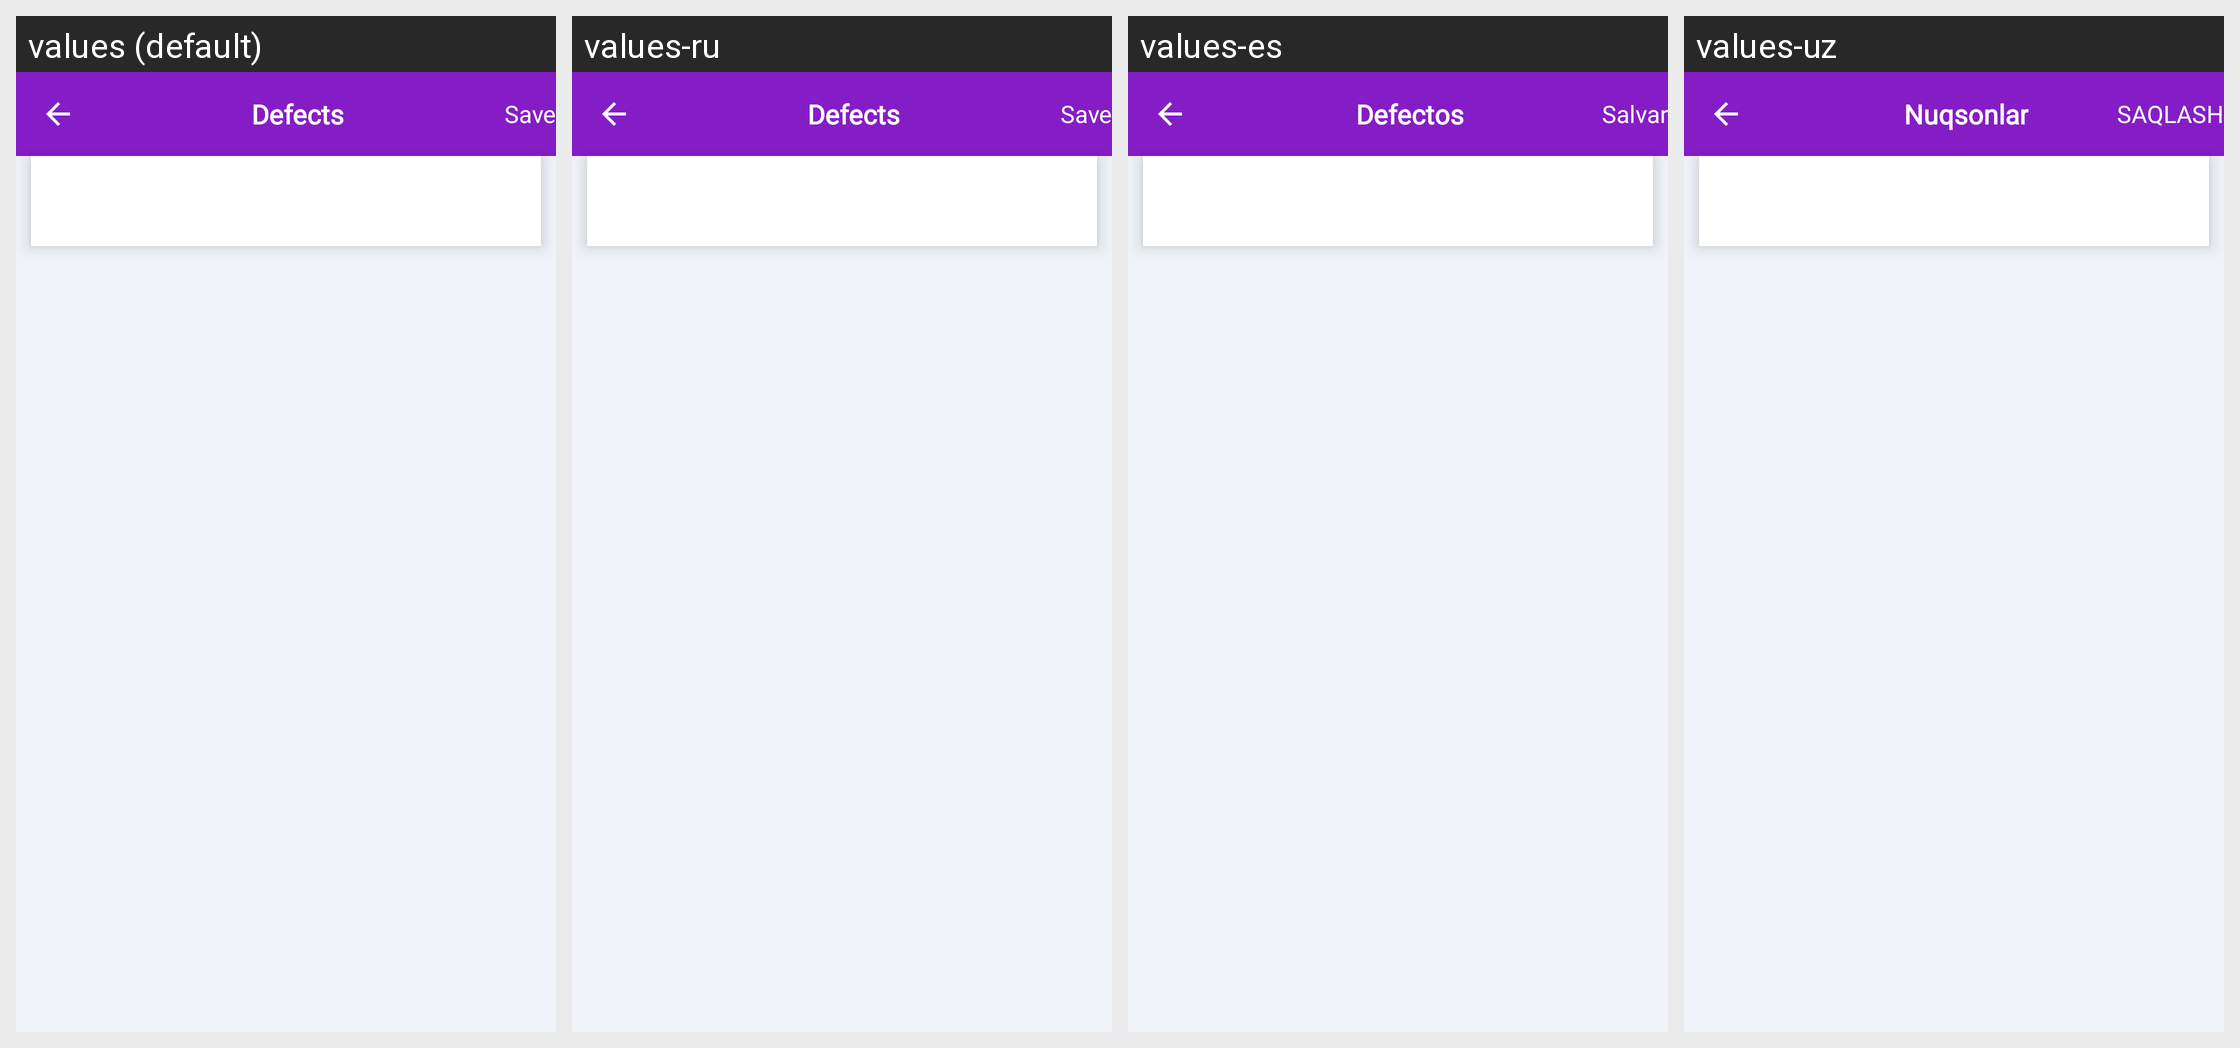

Locale-by-locale string values for the Android screen shown in this grid:
Android screen res/layout/activity_add_defect.xml rendered under 4 locales, left to right: values (default), values-ru, values-es, values-uz. Device: Nexus 5 (rendered at 1080×1920; each locale shown at half size, 540×960, under a caption strip naming it); theme AppTheme.NoActionBar.
Other locales in the repository, not shown: values-fr.
Strings drawn on this screen, with the default value and each locale's value (text and hints the layout hard-codes, and strings that could not be matched under every locale, appear in the picture but are not listed):

defects
  values: Defects
  values-ru: Defects
  values-es: Defectos
  values-uz: Nuqsonlar

save_signature
  values: Save
  values-ru: Save  [not translated; the default value is used]
  values-es: Salvar
  values-uz: SAQLASH
